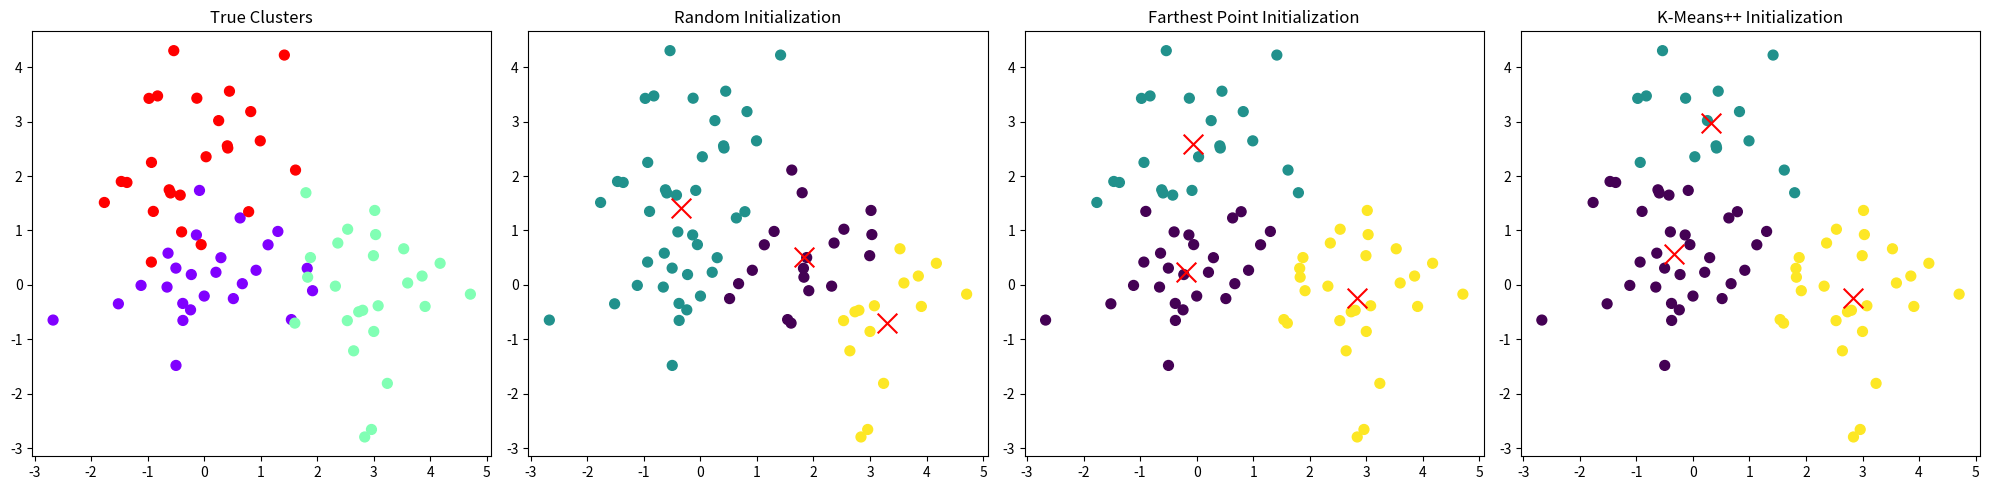

Reproduce this figure in Python.
import numpy as np
import matplotlib.pyplot as plt
from itertools import permutations

np.random.seed(9)  # 设置随机种子以确保每次生成相同的随机数据

# 生成 A 类、B 类、C 类数据点
# A 类数据以 (0, 0) 为中心，协方差矩阵为 [[1, 0], [0, 0.5]]
A = np.random.multivariate_normal([0, 0], [[1, 0], [0, 0.5]], 25)

# B 类数据以 (3, 0) 为中心，协方差矩阵为 [[0.5, 0], [0, 1]]
B = np.random.multivariate_normal([3, 0], [[0.5, 0], [0, 1]], 25)

# C 类数据以 (0, 2) 为中心，协方差矩阵为 [[1, 0.3], [0.3, 1]]
C = np.random.multivariate_normal([0, 2], [[1, 0.3], [0.3, 1]], 25)

# 合并 A、B、C 类数据到一个大的数据集中
data = np.vstack((A, B, C))

# 设置每个类的真实标签（A类为0，B类为1，C类为2）
ground_truth = np.array([0]*25 + [1]*25 + [2]*25)

# 自定义的欧几里得距离计算函数，计算每个数据点与质心的距离
def euclidean_distance(x1, x2):
    return np.sqrt(np.sum((x1 - x2) ** 2, axis=1))

# K-Means 聚类算法实现，包含三种初始化方式（随机、最远点、K-Means++）
def kmeans(X, k, init='random', max_iters=100):
    if init == 'random':  # 随机初始化
        # 从数据集中随机选择 k 个点作为初始质心
        centroids = X[np.random.choice(X.shape[0], k, replace=False)]
    elif init == 'farthest':  # 最远点初始化
        # 随机选择一个点作为第一个质心
        centroids = [X[np.random.choice(X.shape[0])]]
        for _ in range(1, k):  # 逐步选择其他质心
            # 计算每个点到最近的已有质心的距离
            dist = np.min([euclidean_distance(X, np.array(c)) for c in centroids], axis=0)
            # 选择距离最远的点作为新的质心
            next_centroid = X[np.argmax(dist)]
            centroids.append(next_centroid)
        centroids = np.array(centroids)
    elif init == 'kmeans++':  # K-Means++ 初始化
        # 随机选择第一个质心
        centroids = [X[np.random.choice(X.shape[0])]]
        for _ in range(1, k):
            # 计算每个点到最近质心的平方距离
            dist_sq = np.min([euclidean_distance(X, np.array(c)) ** 2 for c in centroids], axis=0)
            # 按距离平方的比例选择下一个质心
            probs = dist_sq / np.sum(dist_sq)
            # 生成累计概率
            cumulative_probs = np.cumsum(probs)
            # 使用随机数选择新质心
            r = np.random.rand()
            next_centroid = X[np.where(cumulative_probs >= r)[0][0]]
            centroids.append(next_centroid)
        centroids = np.array(centroids)

    # 迭代优化质心
    for _ in range(max_iters):
        # 计算每个点到质心的距离
        distances = np.array([euclidean_distance(X, c) for c in centroids])
        # 将每个点分配到最近的质心所属的簇中
        clusters = np.argmin(distances, axis=0)
        # 重新计算每个簇的新质心
        new_centroids = np.array([X[clusters == j].mean(axis=0) for j in range(k)])
        # 检查质心是否已经收敛（即新质心和旧质心没有明显变化）
        if np.allclose(new_centroids, centroids):
            break
        # 更新质心以继续迭代
        centroids = new_centroids
        
    return clusters, centroids

# 手动匹配聚类结果的标签与真实标签
def match_labels(true_labels, pred_labels):
    best_accuracy = 0  # 初始化最佳准确率
    best_matching = pred_labels.copy()  # 保存最优匹配的标签结果
    # 遍历标签 [0, 1, 2] 的所有排列组合
    for perm in permutations([0, 1, 2]):
        # 根据当前排列生成新的预测标签
        perm_labels = np.array([perm[label] for label in pred_labels])
        # 计算当前排列的准确率
        accuracy = np.mean(perm_labels == true_labels)
        # 如果当前排列的准确率更高，则更新最优结果
        if accuracy > best_accuracy:
            best_accuracy = accuracy
            best_matching = perm_labels
    return best_matching

# 计算聚类的准确率
def calculate_accuracy(true_labels, pred_labels):
    # 通过标签匹配找到最佳的标签对齐方式
    matched_labels = match_labels(true_labels, pred_labels)
    # 计算最终准确率
    accuracy = np.mean(matched_labels == true_labels)
    return accuracy

# 使用三种不同的初始化方法执行 K-Means 聚类
clusters_random, centroids_random = kmeans(data, 3, init='random')
clusters_farthest, centroids_farthest = kmeans(data, 3, init='farthest')
clusters_kmeanspp, centroids_kmeanspp = kmeans(data, 3, init='kmeans++')

# 绘制初始质心和聚类结果
fig, axes = plt.subplots(1, 4, figsize=(20, 5))

# 绘制真实簇分布
axes[0].scatter(data[:, 0], data[:, 1], c=ground_truth, cmap='rainbow', s=50)
axes[0].set_title('True Clusters')

# 分别绘制三种初始化方法的聚类结果
for ax, clusters, centroids, title in zip(
    axes[1:], 
    [clusters_random, clusters_farthest, clusters_kmeanspp], 
    [centroids_random, centroids_farthest, centroids_kmeanspp], 
    ['Random Initialization', 'Farthest Point Initialization', 'K-Means++ Initialization']
):
    # 绘制数据点，并根据簇颜色区分
    ax.scatter(data[:, 0], data[:, 1], c=clusters, cmap='viridis', s=50)
    # 绘制质心
    ax.scatter(centroids[:, 0], centroids[:, 1], c='red', marker='x', s=200)
    ax.set_title(title)

plt.tight_layout()
plt.show()

# 计算每种初始化方法的准确率
accuracy_random = calculate_accuracy(ground_truth, clusters_random)
accuracy_farthest = calculate_accuracy(ground_truth, clusters_farthest)
accuracy_kmeanspp = calculate_accuracy(ground_truth, clusters_kmeanspp)

# 打印每种初始化方法的准确率
print(f"Accuracy (Random Initialization): {accuracy_random:.2f}")
print(f"Accuracy (Farthest Point Initialization): {accuracy_farthest:.2f}")
print(f"Accuracy (K-Means++ Initialization): {accuracy_kmeanspp:.2f}")